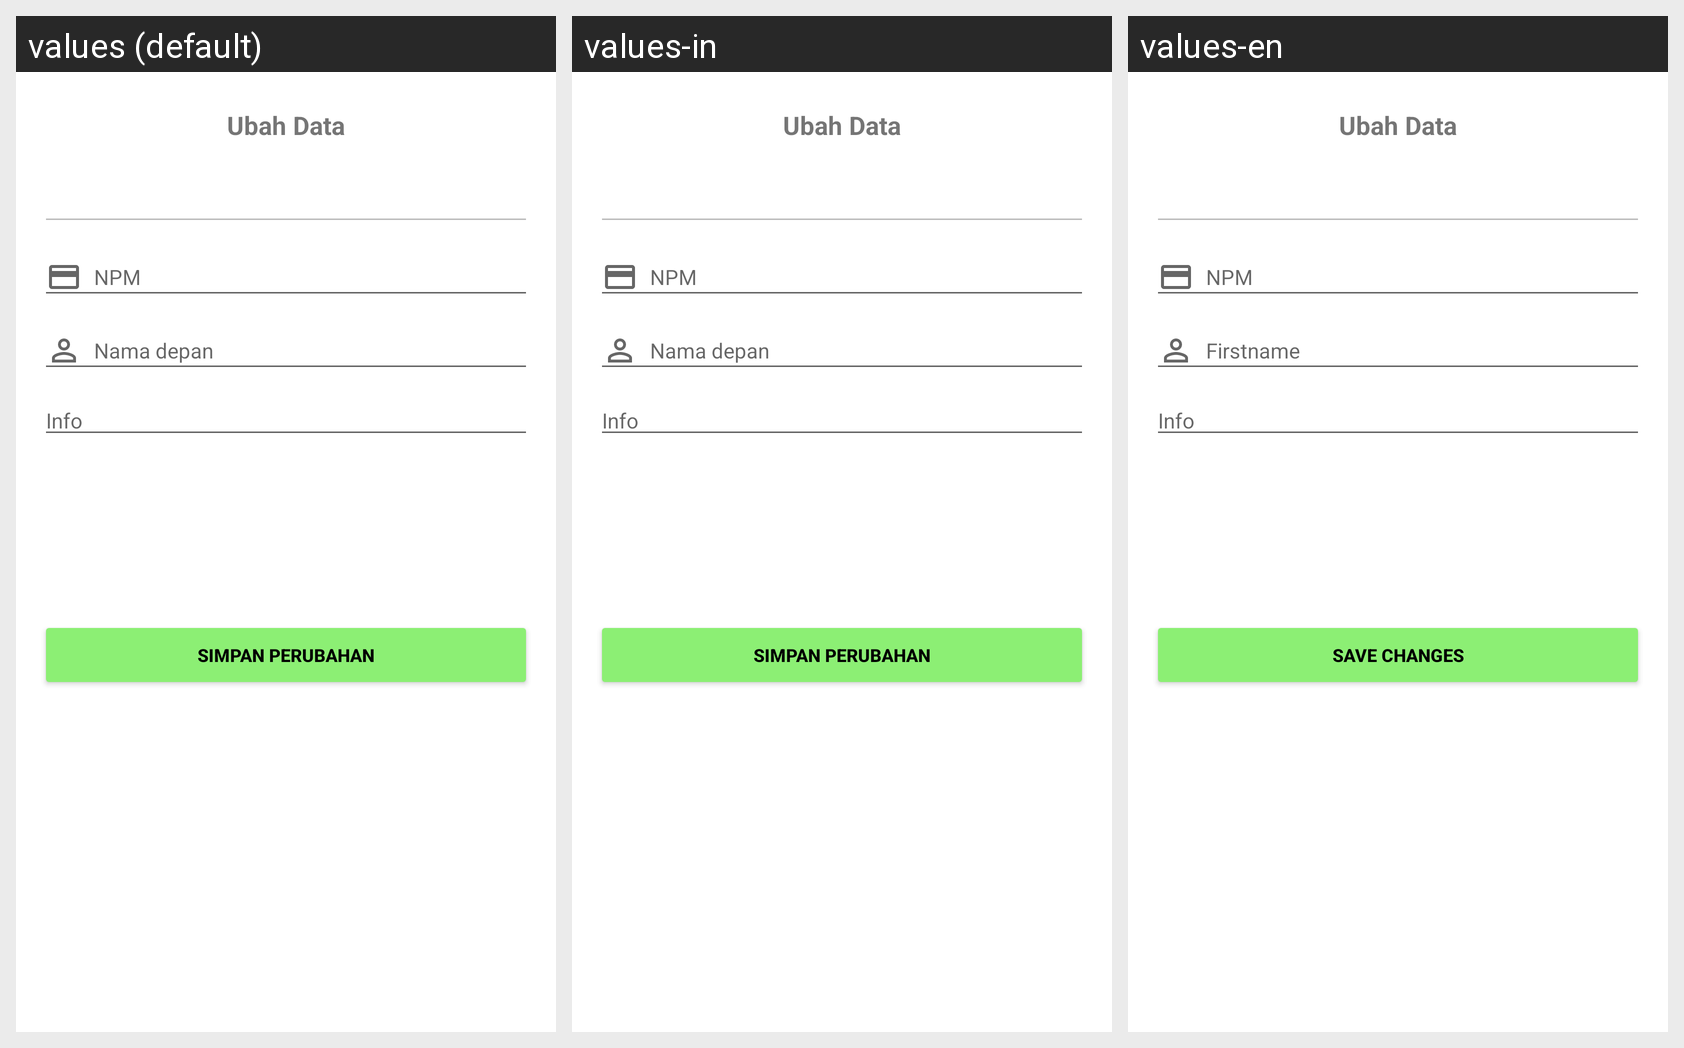

Translations of the strings shown on this Android screen, per locale in the grid:
Android screen res/layout/bottom_sheet_dialog_profile.xml rendered under 3 locales, left to right: values (default), values-in, values-en. Device: Nexus 5 (rendered at 1080×1920; each locale shown at half size, 540×960, under a caption strip naming it); theme Theme.AplikasiForum.
Strings drawn on this screen, with the default value and each locale's value (text and hints the layout hard-codes, and strings that could not be matched under every locale, appear in the picture but are not listed):

firstName
  values: Nama depan
  values-in: Nama depan
  values-en: Firstname

info
  values: Info
  values-in: Info
  values-en: Info

save_edit
  values: Simpan Perubahan
  values-in: Simpan Perubahan
  values-en: Save changes
